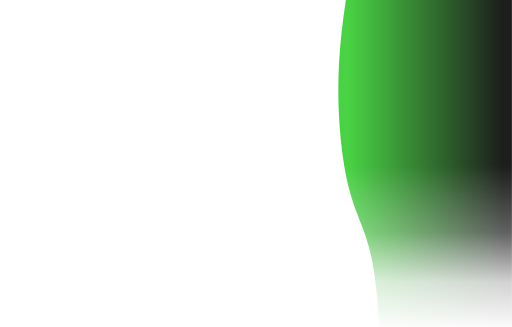
t = 0.00 s
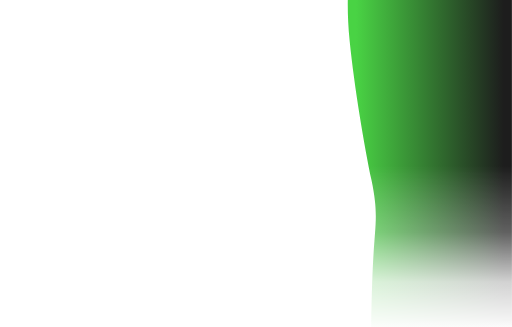
t = 0.94 s
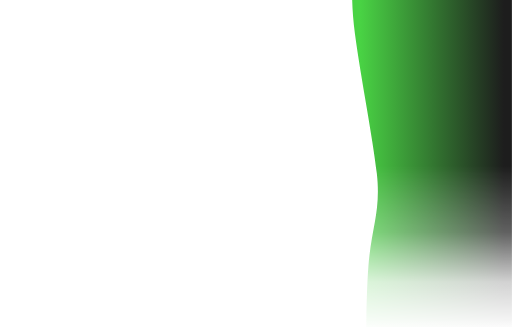
t = 1.56 s
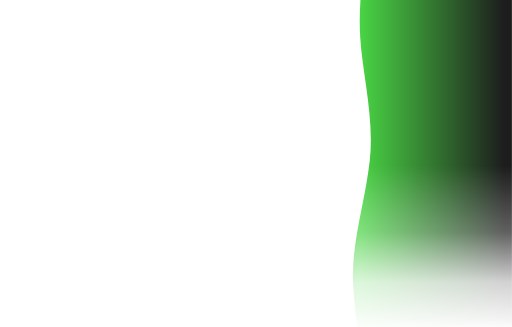
t = 2.50 s
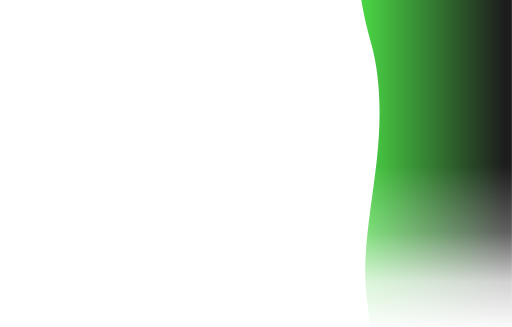
t = 3.44 s
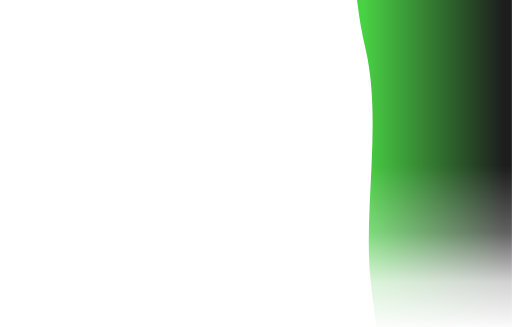
t = 4.06 s

The animated SVG that drew these frames (rendered in a browser with its animation timeline set to each time). Animation: 1 CSS @keyframes rule; one cycle of 5.00 s, repeats indefinitely.

<svg width="100%"
    height="100%"
    id="svg" viewBox="-10 0 1080 690"
    xmlns="http://www.w3.org/2000/svg"
    class="transition duration-300 ease-in-out delay-150">
    <style>
        .path-0{
        animation:pathAnim-0 5s;
        animation-timing-function: linear;
        animation-iteration-count: infinite;
        }

        @keyframes pathAnim-0{
        0%{
        d: path("M 0,700 L 0,400 C 80.96410256410257,410 161.92820512820515,420 255,422 C 348.07179487179485,424 453.25128205128215,418 520,405 C 586.7487179487179,392 615.0666666666666,370 677,355 C 738.9333333333334,340 834.4820512820513,330 933,335 C 1031.5179487179487,340 1133.0051282051284,360 1218,375 C 1302.9948717948716,390 1371.497435897436,398 1440,400 L 1440,700 L 0,700 Z");
        }
        25%{
        d: path("M 0,700 L 0,400 C 49.57948717948719,398 99.15897435897438,396 197,395 C 294.8410256410256,394 440.94358974358965,398 522,408 C 603.0564102564103,418 619.0666666666665,435 694,420 C 768.9333333333335,405 902.7897435897437,380 1002,365 C 1101.2102564102563,350 1165.774358974359,358 1233,370 C 1300.225641025641,382 1370.1128205128205,392 1440,400 L 1440,700 L 0,700 Z");
        }
        50%{
        d: path("M 0,700 L 0,400 C 73.5333333333333,408 147.0666666666666,416 225,400 C 302.9333333333334,384 385.26666666666677,370 470,365 C 554.7333333333332,360 641.8666666666664,390 731,400 C 820.1333333333336,410 911.2666666666669,385 990,380 C 1068.7333333333331,375 1135.0666666666666,388 1208,395 C 1280.9333333333334,402 1360.4666666666667,398 1440,400 L 1440,700 L 0,700 Z");
        }
        75%{
        d: path("M 0,700 L 0,400 C 99.12307692307692,415 198.24615384615385,430 273,425 C 347.75384615384615,420 398.13846153846157,405 472,400 C 545.8615384615384,395 643.2,410 734,420 C 824.8,430 909.0615384615385,435 977,410 C 1044.9384615384615,385 1096.5538461538463,370 1171,365 C 1245.4461538461537,360 1342.7230769230769,385 1440,400 L 1440,700 L 0,700 Z");
        }
        100%{
        d: path("M 0,700 L 0,400 C 80.96410256410257,410 161.92820512820515,420 255,422 C 348.07179487179485,424 453.25128205128215,418 520,405 C 586.7487179487179,392 615.0666666666666,370 677,355 C 738.9333333333334,340 834.4820512820513,330 933,335 C 1031.5179487179487,340 1133.0051282051284,360 1218,375 C 1302.9948717948716,390 1371.497435897436,398 1440,400 L 1440,700 L 0,700 Z");
        }
        }
    </style>

    <defs>
        <!-- Original right side gradient -->
        <linearGradient id="gradient" x1="50%" y1="100%" x2="50%" y2="0%">
            <stop offset="5%" stop-color="#1D1D1D"/>
            <stop offset="95%" stop-color="#49D344"/>
        </linearGradient>

        <!-- Darker bottom black gradient -->
        <linearGradient id="bottomGradient" x1="0%" y1="0%" x2="0%" y2="100%">
            <stop offset="0%" stop-color="#000000" stop-opacity="0"/>
            <stop offset="40%" stop-color="#000000" stop-opacity="0.3"/>
            <stop offset="70%" stop-color="#000000" stop-opacity="0.8"/>
            <stop offset="100%" stop-color="#000000" stop-opacity="1"/>
        </linearGradient>

        <!-- Combined gradient mask -->
        <mask id="waveMask">
            <rect width="1440" height="700" fill="white"/>
            <rect x="0" y="350" width="1440" height="350" fill="url(#bottomGradient)"/>
        </mask>
    </defs>

    <!-- Original wave with darker bottom gradient overlay -->
    <g mask="url(#waveMask)">
        <path d="M 0,700 L 0,400 C 80.96410256410257,410 161.92820512820515,420 255,422 C 348.07179487179485,424 453.25128205128215,418 520,405 C 586.7487179487179,392 615.0666666666666,370 677,355 C 738.9333333333334,340 834.4820512820513,330 933,335 C 1031.5179487179487,340 1133.0051282051284,360 1218,375 C 1302.9948717948716,390 1371.497435897436,398 1440,400 L 1440,700 L 0,700 Z"
            stroke="none"
            stroke-width="0"
            fill="url(#gradient)"
            fill-opacity="1"
            class="transition-all duration-300 ease-in-out delay-150 path-0"
            transform="rotate(-90 720 350)"/>
    </g>
</svg>
